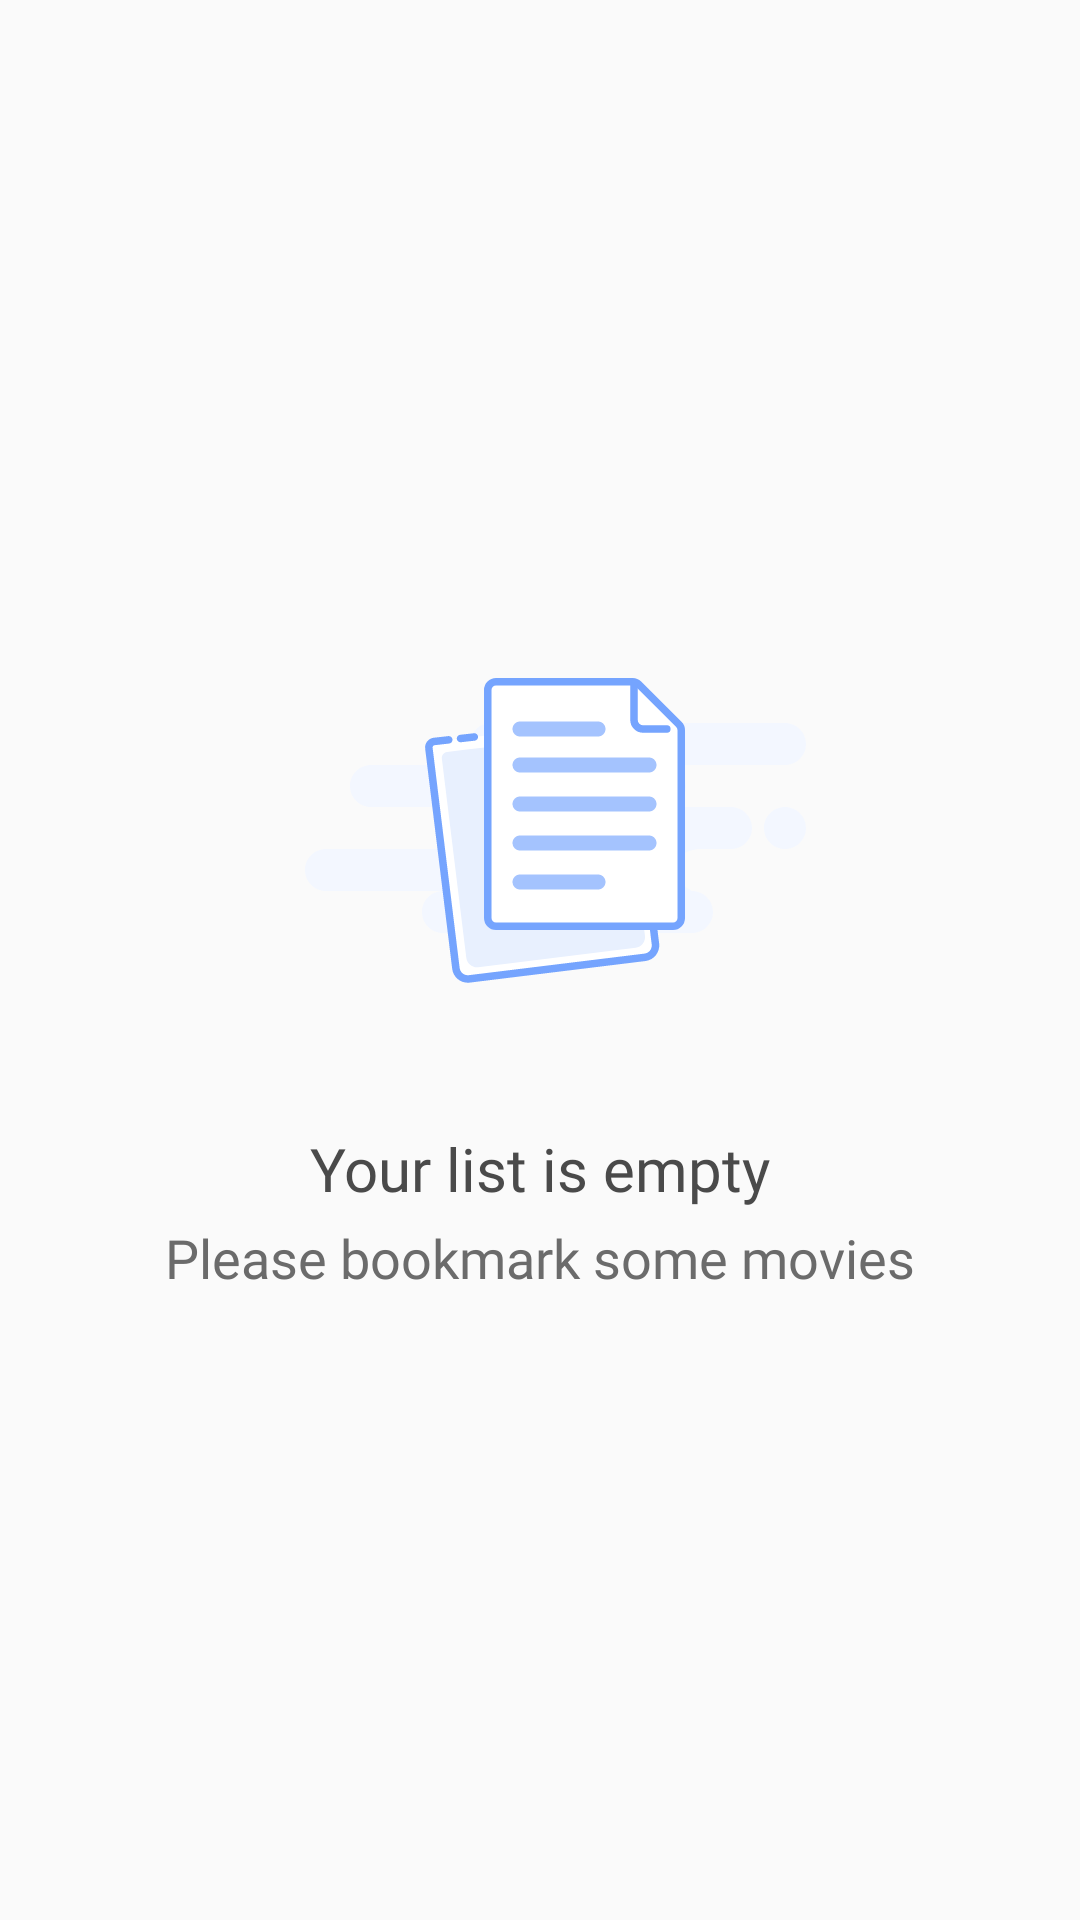

Produce the Android XML layout that renders to this screen, including the resource entries it uses.
<!-- AndroidManifest.xml: application theme AppTheme.LightNoActionBar -->
<!-- res/layout/fragment_my_list.xml -->
<?xml version="1.0" encoding="utf-8"?>
<androidx.constraintlayout.widget.ConstraintLayout xmlns:android="http://schemas.android.com/apk/res/android"
    xmlns:app="http://schemas.android.com/apk/res-auto"
    xmlns:tools="http://schemas.android.com/tools"
    android:layout_width="match_parent"
    android:layout_height="match_parent"
    android:background="#FAFAFA"
    tools:context=".ui.mylist.MyListFragment">

    <ImageView
        android:id="@+id/img_empty_state"
        android:layout_width="wrap_content"
        android:layout_height="wrap_content"
        android:contentDescription="@string/logo"
        android:src="@drawable/ic_emptystate"
        app:layout_constraintBottom_toBottomOf="parent"
        app:layout_constraintEnd_toEndOf="parent"
        app:layout_constraintHorizontal_bias="0.496"
        app:layout_constraintStart_toStartOf="parent"
        app:layout_constraintTop_toTopOf="parent"
        app:layout_constraintVertical_bias="0.40" />

    <TextView
        android:id="@+id/tv_empty_state_title"
        android:layout_width="wrap_content"
        android:layout_height="wrap_content"
        android:fontFamily="@font/prompt_bold"
        android:textSize="20sp"
        android:textColor="#4A4A4A"
        android:text="@string/empty_state_title"
        app:layout_constraintEnd_toEndOf="parent"
        app:layout_constraintStart_toStartOf="parent"
        app:layout_constraintTop_toBottomOf="@id/img_empty_state"/>

    <TextView
        android:id="@+id/tv_empty_state_desc"
        android:layout_width="wrap_content"
        android:layout_height="wrap_content"
        android:layout_marginTop="4dp"
        android:fontFamily="@font/prompt_regular"
        android:textSize="18sp"
        android:textColor="#6B6B6B"
        android:text="@string/empty_state_desc"
        app:layout_constraintEnd_toEndOf="parent"
        app:layout_constraintStart_toStartOf="parent"
        app:layout_constraintTop_toBottomOf="@id/tv_empty_state_title"/>

</androidx.constraintlayout.widget.ConstraintLayout>
<!-- resources referenced by this layout -->
<resources>
  <!-- drawable ic_emptystate: vector/xml drawable (drawable, 6241 chars, omitted) -->
  <string name="empty_state_desc">Please bookmark some movies</string>
  <string name="empty_state_title">Your list is empty</string>
  <string name="logo">logo</string>
  <style name="AppTheme.LightNoActionBar" parent="Theme.MaterialComponents.DayNight.NoActionBar">
          <item name="colorPrimaryVariant">#0B0C1A</item>
          <item name="colorPrimary">#FAFAFA</item>
          <item name="android:statusBarColor" tools:targetApi="l">?attr/colorPrimary</item>
          <item name="android:windowLightStatusBar" tools:targetApi="m">?attr/colorPrimaryVariant</item>
      </style>
</resources>
